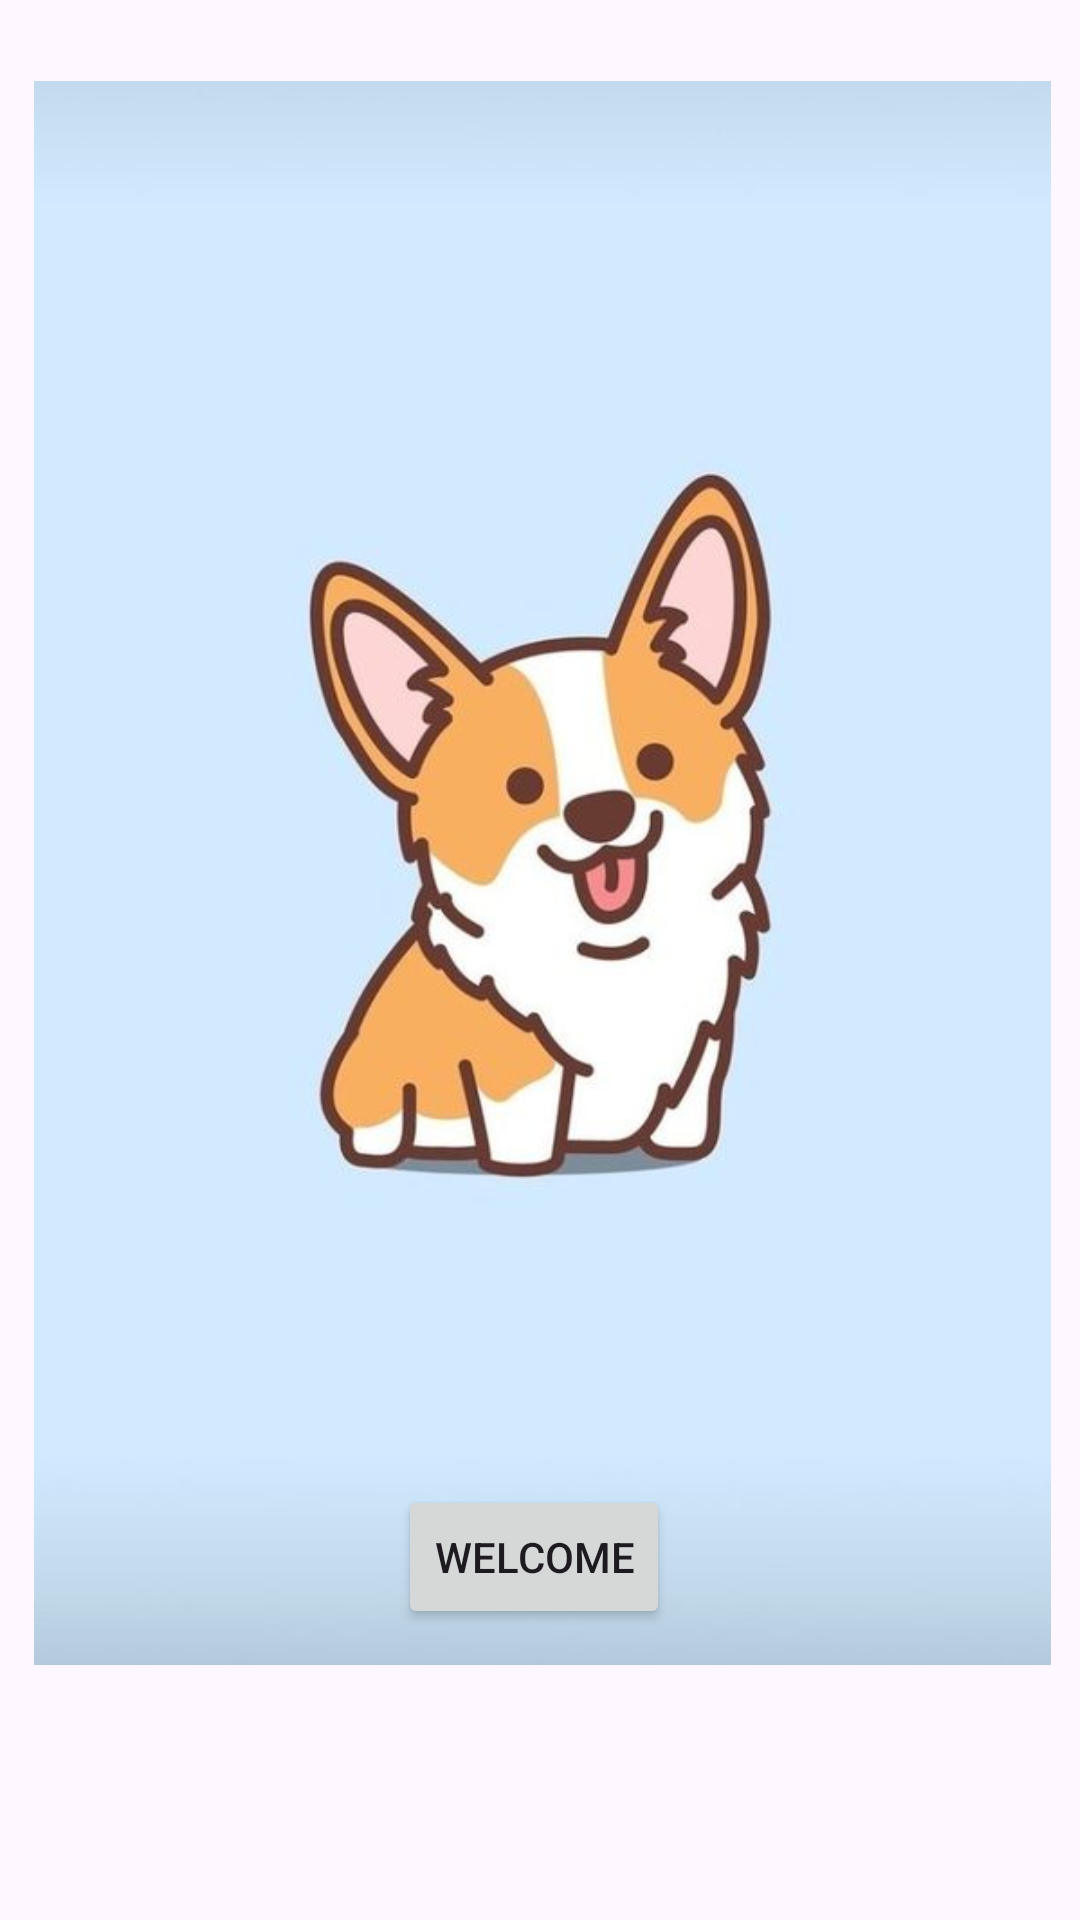

This screen was rendered from an Android layout file. Write that file and the resources it references.
<!-- AndroidManifest.xml: application theme Theme.AG2 -->
<!-- res/layout/activity_main.xml -->
<?xml version="1.0" encoding="utf-8"?>
<androidx.constraintlayout.widget.ConstraintLayout xmlns:android="http://schemas.android.com/apk/res/android"
    xmlns:app="http://schemas.android.com/apk/res-auto"
    xmlns:tools="http://schemas.android.com/tools"
    android:layout_width="match_parent"
    android:layout_height="match_parent"
    tools:context=".MainActivity">

    <Button
        android:id="@+id/WelcomeButton"
        android:layout_width="wrap_content"
        android:layout_height="wrap_content"
        android:layout_marginStart="158dp"
        android:layout_marginEnd="162dp"
        android:layout_marginBottom="97dp"
        android:text="Welcome"
        app:layout_constraintBottom_toBottomOf="parent"
        app:layout_constraintEnd_toEndOf="parent"
        app:layout_constraintStart_toStartOf="parent" />

    <ImageView
        android:id="@+id/imageView"
        android:layout_width="631dp"
        android:layout_height="528dp"
        android:layout_marginStart="16dp"
        android:layout_marginTop="27dp"
        android:layout_marginEnd="15dp"
        app:layout_constraintEnd_toEndOf="parent"
        app:layout_constraintStart_toStartOf="parent"
        app:layout_constraintTop_toTopOf="parent"
        app:srcCompat="@drawable/_99c7527b7b95f888f76fb41db5b88f0" />

</androidx.constraintlayout.widget.ConstraintLayout>
<!-- resources referenced by this layout -->
<resources>
  <!-- drawable _99c7527b7b95f888f76fb41db5b88f0: jpg bitmap (drawable, 22773 bytes) -->
  <style name="Theme.AG2" parent="Base.Theme.AG2" />
  <style name="Base.Theme.AG2" parent="Theme.Material3.DayNight.NoActionBar">
          
          
      </style>
</resources>
